Dataset: dataset (GitHub, norvy19/proyecto-aves). Classes: Dacnis Carinegro, Tangara Cabecibaya, Tangara Carafuego, Tangara Cenicienta, Tangara Coronigualda, Tangara Dorada, Tangara Goliplateada, Tangara Golondrina, Tangara Verdinegra.

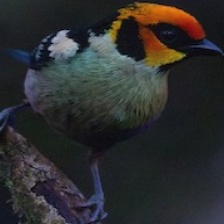
Label: Tangara Carafuego

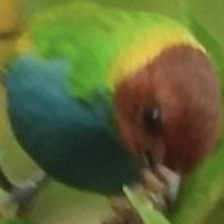
Label: Tangara Cabecibaya

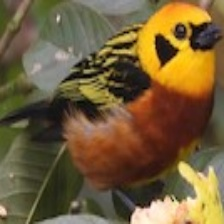
Label: Tangara Dorada

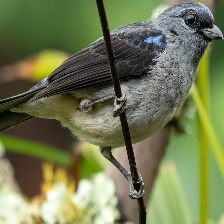
Label: Tangara Cenicienta

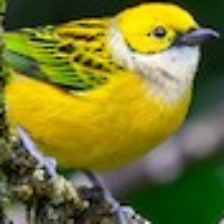
Label: Tangara Goliplateada

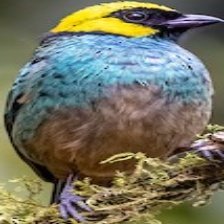
Label: Tangara Coronigualda
